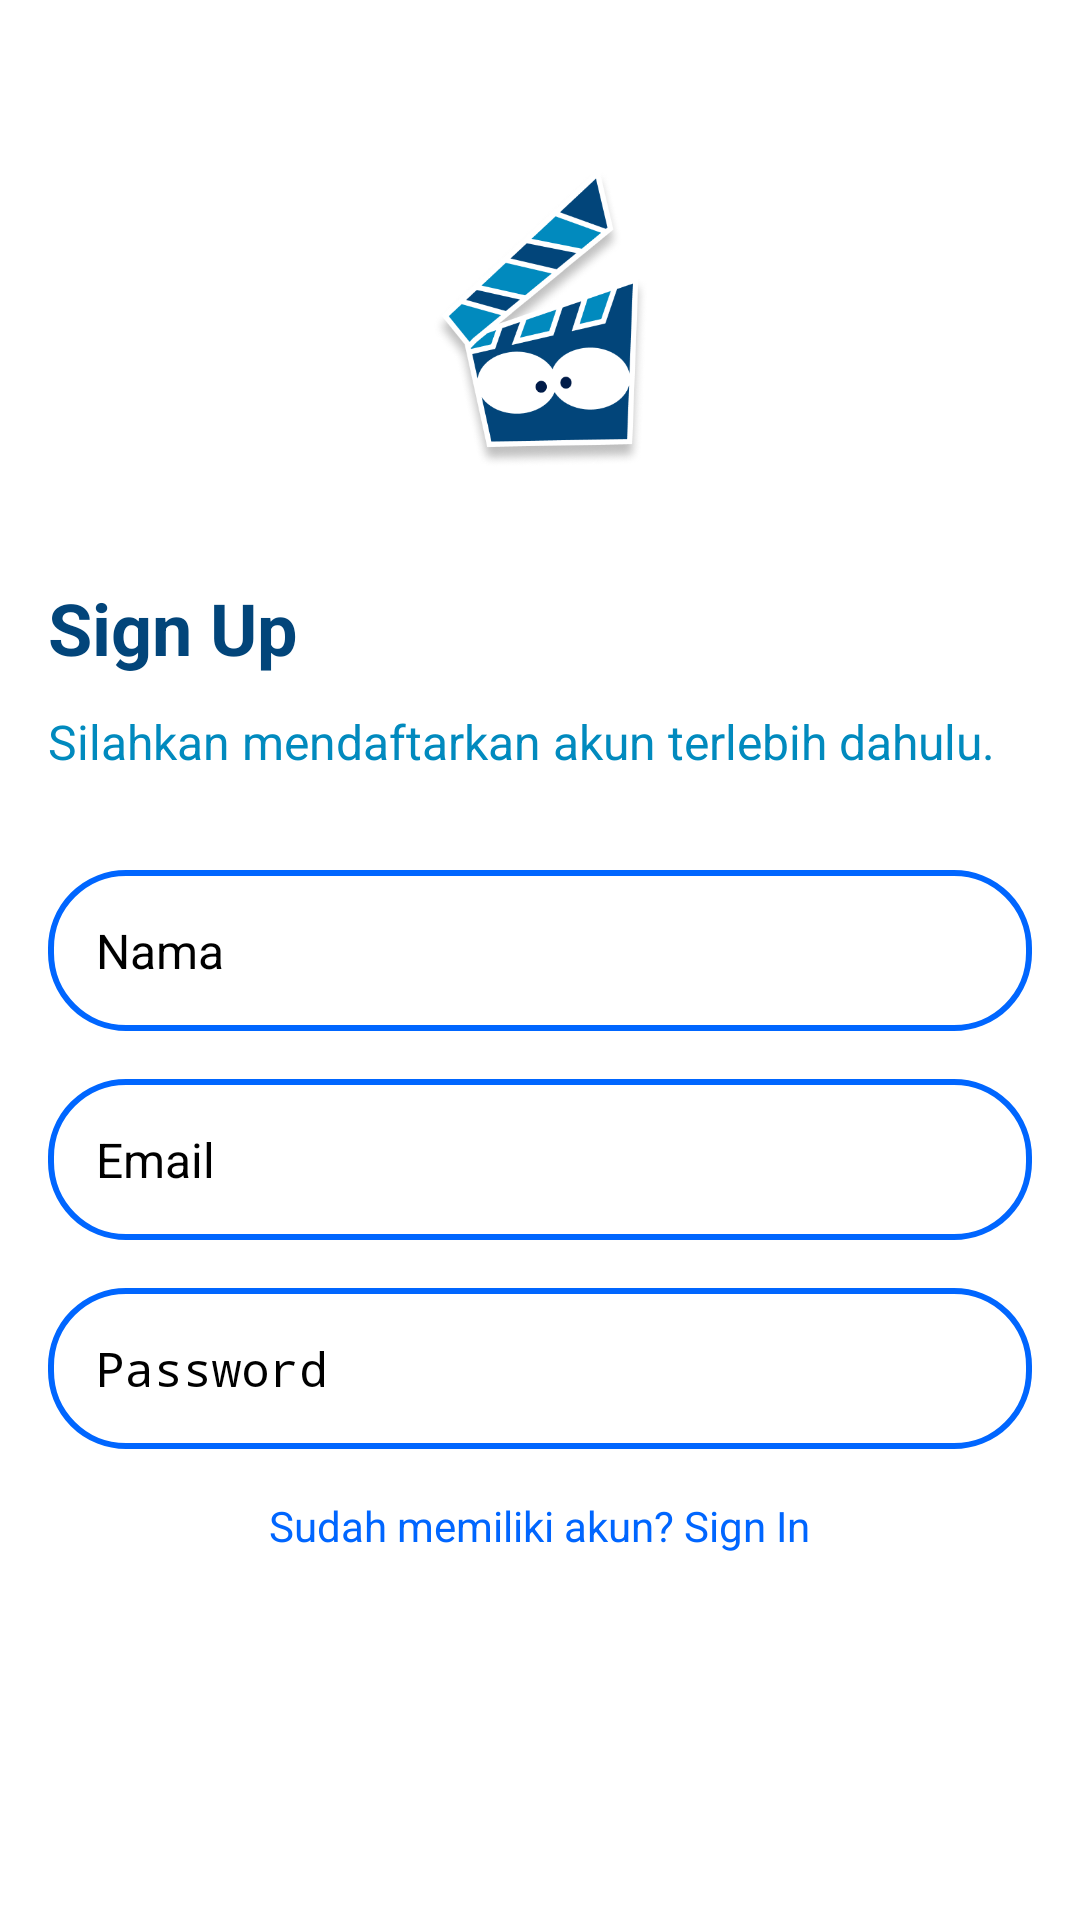

The Android layout XML behind this screen, and the referenced resources:
<!-- AndroidManifest.xml: application theme Theme.ProjectUAS -->
<!-- res/layout/activity_sign_up.xml -->
<?xml version="1.0" encoding="utf-8"?>
<ScrollView xmlns:android="http://schemas.android.com/apk/res/android"
    android:layout_width="match_parent"
    android:layout_height="match_parent"
    android:background="#FFFFFF"
    android:fillViewport="true">

    <RelativeLayout
        android:layout_width="match_parent"
        android:layout_height="match_parent"
        android:padding="16dp">

        
        <ImageView
            android:id="@+id/logo"
            android:layout_width="83dp"
            android:layout_height="100dp"
            android:layout_centerHorizontal="true"
            android:layout_marginTop="40dp"
            android:src="@drawable/logo" />

        

        
        <TextView
            android:id="@+id/sign_up_title"
            android:layout_width="wrap_content"
            android:layout_height="wrap_content"
            android:layout_below="@id/logo"
            android:layout_marginTop="37dp"
            android:text="Sign Up"
            android:textColor="#02457A"
            android:textSize="24sp"
            android:textStyle="bold" />

        
        <TextView
            android:id="@+id/sign_up_subtitle"
            android:layout_width="wrap_content"
            android:layout_height="wrap_content"
            android:layout_below="@id/sign_up_title"
            android:layout_marginTop="11dp"
            android:text="Silahkan mendaftarkan akun terlebih dahulu."
            android:textColor="#018ABE"
            android:textSize="16sp" />

        <EditText
            android:id="@+id/name"
            android:layout_width="match_parent"
            android:layout_height="wrap_content"
            android:layout_below="@id/sign_up_subtitle"
            android:layout_marginTop="32dp"
            android:hint="Nama"
            android:background="@drawable/edit_text_background"
            android:padding="16dp"
            android:textColor="#000000"
            android:textSize="16sp" />

        
        <EditText
            android:id="@+id/email"
            android:layout_width="match_parent"
            android:layout_height="wrap_content"
            android:layout_below="@id/name"
            android:layout_marginTop="16dp"
            android:hint="Email"
            android:background="@drawable/edit_text_background"
            android:padding="16dp"
            android:inputType="textEmailAddress"
            android:textColor="#000000"
            android:textSize="16sp" />

        
        <EditText
            android:id="@+id/password"
            android:layout_width="match_parent"
            android:layout_height="wrap_content"
            android:layout_below="@id/email"
            android:layout_marginTop="16dp"
            android:hint="Password"
            android:background="@drawable/edit_text_background"
            android:padding="16dp"
            android:inputType="textPassword"
            android:textColor="#000000"
            android:textSize="16sp" />

        
        <TextView
            android:id="@+id/sign_in_text"
            android:layout_width="wrap_content"
            android:layout_height="wrap_content"
            android:layout_below="@id/password"
            android:layout_marginTop="16dp"
            android:layout_centerHorizontal="true"
            android:text="Sudah memiliki akun? Sign In"
            android:textColor="#0066ff"
            android:textSize="14sp" />

        
        <Button
            android:id="@+id/sign_up_button"
            android:layout_width="match_parent"
            android:layout_height="wrap_content"
            android:layout_below="@id/sign_in_text"
            android:layout_marginTop="20dp"
            android:text="Sign up"
            android:backgroundTint="#02457A"
            android:textColor="@android:color/white" />

    </RelativeLayout>
</ScrollView>
<!-- resources referenced by this layout -->
<resources>
  <!-- drawable edit_text_background (drawable) -->
  <?xml version="1.0" encoding="utf-8"?>
  <shape xmlns:android="http://schemas.android.com/apk/res/android">
      <solid android:color="#FFFFFF"/>
      <stroke android:width="2dp" android:color="#0066ff"/>
      <corners android:radius="25dp"/>
      <padding android:left="10dp" android:top="10dp" android:right="10dp" android:bottom="10dp"/>
  </shape>
  <!-- drawable logo: png bitmap (drawable, 45371 bytes) -->
</resources>
